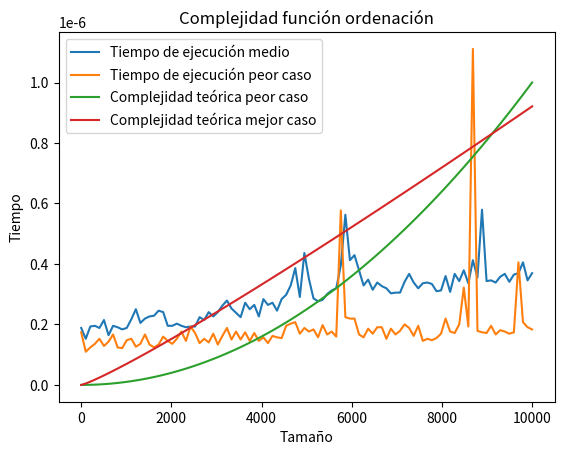

Here is the Python script that generated this plot:
import numpy as np
import matplotlib.pyplot as plt
import time

# Mejor caso O(n log (n))
# Peor caso O(n^2)
def ordena(arr):
    izq = []
    der = []
    if len(arr) == 1:
        return arr
    else:
        pivote = arr[0]
        for x in range(1, len(arr)):
            if arr[x] <= pivote:
                izq.append(arr[x])
            if arr[x] > pivote:
                der.append(arr[x])
    
    izq.append(pivote)
    return ordena(izq) + ordena(der)

def get_time(arr):
    start = time.time()
    ordena(arr)
    end = time.time()
    return end - start


factor1 = 100_000_000_000_000
factor2 = 100_000_000_000
num_ejecuciones = 100
max_num = 10000

tiempo_medio = []
tiempo_peor = []
sizes = np.linspace(1, max_num, num_ejecuciones, dtype=int)
for size in sizes:
    sub_tiempo_medio = 0
    sub_tiempo_peor = 0
    for _ in range(num_ejecuciones):
        array_medio = np.random.randint(low=1, high=100, size=(1,size))
        array_peor = np.random.randint(low=1, high=100, size=(1,size))
        array_peor.sort()
        sub_tiempo_medio += get_time(array_medio)
        sub_tiempo_peor += get_time(array_peor)
    tiempo_medio.append(sub_tiempo_medio/num_ejecuciones)
    tiempo_peor.append(sub_tiempo_peor/num_ejecuciones)

plt.plot(sizes, tiempo_medio, label='Tiempo de ejecución medio')
plt.plot(sizes, tiempo_peor, label='Tiempo de ejecución peor caso')

n_peor = np.linspace(1, max_num, num_ejecuciones)
y_peor = (n_peor**2)/factor1
plt.plot(n_peor, y_peor, label='Complejidad teórica peor caso')

n_mejor = np.linspace(1, max_num, num_ejecuciones)
y_mejor = (n_mejor*np.log(n_mejor))/factor2
plt.plot(n_mejor, y_mejor, label='Complejidad teórica mejor caso')

plt.legend()
plt.title('Complejidad función ordenación')
plt.xlabel('Tamaño')
plt.ylabel('Tiempo')
plt.savefig('ej1_3_2.pdf')

